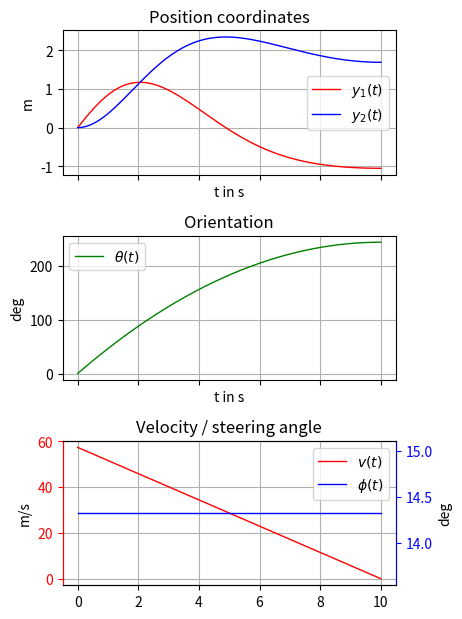
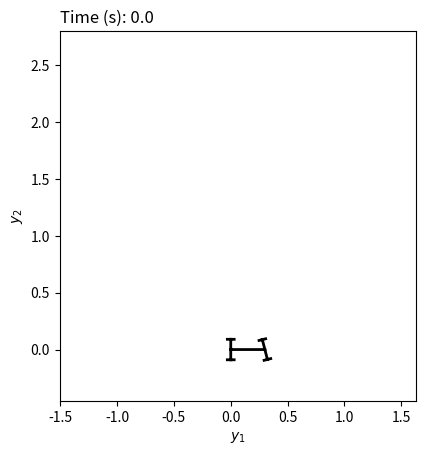

These charts were generated, in order, by the following Python code: (Note: this script raises an exception after producing the figures.)
# -*- coding: utf-8 -*-
import numpy as np
from numpy import cos, sin, tan
import scipy.integrate as sci
import matplotlib.pyplot as plt
import matplotlib.animation as mpla
#plt.rcParams['animation.ffmpeg_path'] = 'C:\\Progs\\ffmpeg\\bin\\ffmpeg.exe'


class Parameters(object):
    pass


# Physical parameter
para = Parameters()  # instance of class Parameters
para.l = 0.3         # define car length
para.w = para.l*0.3  # define car width

# Simulation parameter
sim_para = Parameters()  # instance of class Parameters
sim_para.t0 = 0          # start time
sim_para.tf = 10         # final time
sim_para.dt = 0.04       # step-size


def ode(x, t, p):
    """Function of the robots kinematics

    Args:
        x: state
        t: time
        p(object): parameter container class

    Returns:
        dxdt: state derivative
    """
    x1, x2, x3 = x  # state vector
    u1, u2 = control(x, t)  # control vector

    # dxdt = f(x, u):
    dxdt = np.array([u1 * cos(x3),
                     u1 * sin(x3),
                     1 / p.l * u1 * tan(u2)])

    # return state derivative
    return dxdt


def control(x, t):
    """Function of the control law

    Args:
        x: state vector
        t: time

    Returns:
        u: control vector

    """
    u1 = np.maximum(0, 1.0 - 0.1*t)
    u2 = np.full(u1.shape, 0.25)
    return np.array([u1, u2]).T


def plot_data(x, u, t, fig_width, fig_height, save=False):
    """Plotting function of simulated state and actions

    Args:
        x(ndarray): state-vector trajectory
        u(ndarray): control vector trajectory
        t(ndarray): time vector
        fig_width: figure width in cm
        fig_height: figure height in cm
        save (bool) : save figure (default: False)
    Returns: None

    """
    # creating a figure with 3 subplots, that share the x-axis
    fig1, (ax1, ax2, ax3) = plt.subplots(3, sharex=True)

    # set figure size to desired values
    fig1.set_size_inches(fig_width / 2.54, fig_height / 2.54)

    # plot y_1 in subplot 1
    ax1.plot(t, x[:, 0], label='$y_1(t)$', lw=1, color='r')

    # plot y_2 in subplot 1
    ax1.plot(t, x[:, 1], label='$y_2(t)$', lw=1, color='b')

    # plot theta in subplot 2
    ax2.plot(t, np.rad2deg(x[:, 2]), label=r'$\theta(t)$', lw=1, color='g')

    # plot control in subplot 3, left axis red, right blue
    ax3.plot(t, np.rad2deg(u[:, 0]), label=r'$v(t)$', lw=1, color='r')
    ax3.tick_params(axis='y', colors='r')
    ax33 = ax3.twinx()
    ax33.plot(t, np.rad2deg(u[:, 1]), label=r'$\phi(t)$', lw=1, color='b')
    ax33.spines["left"].set_color('r')
    ax33.spines["right"].set_color('b')
    ax33.tick_params(axis='y', colors='b')

    # Grids
    ax1.grid(True)
    ax2.grid(True)
    ax3.grid(True)

    # set the labels on the x and y axis and the titles
    ax1.set_title('Position coordinates')
    ax1.set_ylabel(r'm')
    ax1.set_xlabel(r't in s')
    ax2.set_title('Orientation')
    ax2.set_ylabel(r'deg')
    ax2.set_xlabel(r't in s')
    ax3.set_title('Velocity / steering angle')
    ax3.set_ylabel(r'm/s')
    ax33.set_ylabel(r'deg')
    ax33.set_xlabel(r't in s')

    # put a legend in the plot
    ax1.legend()
    ax2.legend()
    ax3.legend()
    li3, lab3 = ax3.get_legend_handles_labels()
    li33, lab33 = ax33.get_legend_handles_labels()
    ax3.legend(li3 + li33, lab3 + lab33, loc=0)

    # automatically adjusts subplot to fit in figure window
    plt.tight_layout()

    # save the figure in the working directory
    if save:
        plt.savefig('state_trajectory.pdf')  # save output as pdf
        #plt.savefig('state_trajectory.pgf')  # for easy export to LaTeX, needs a lot of extra packages
    return None


def car_animation(x, u, t, p):
    """Animation function of the car-like mobile robot

    Args:
        x(ndarray): state-vector trajectory
        u(ndarray): control vector trajectory
        t(ndarray): time vector
        p(object): parameters

    Returns: None

    """
    # Setup two empty axes with enough space around the trajectory so the car
    # can always be completely plotted. One plot holds the sketch of the car,
    # the other the curve
    dx = 1.5 * p.l
    dy = 1.5 * p.l
    fig2, ax = plt.subplots()
    ax.set_xlim([min(min(x_traj[:, 0] - dx), -dx),
                 max(max(x_traj[:, 0] + dx), dx)])
    ax.set_ylim([min(min(x_traj[:, 1] - dy), -dy),
                 max(max(x_traj[:, 1] + dy), dy)])
    ax.set_aspect('equal')
    ax.set_xlabel(r'$y_1$')
    ax.set_ylabel(r'$y_2$')

    # Axis handles
    h_x_traj_plot, = ax.plot([], [], 'b')  # state trajectory in the y1-y2-plane
    h_car, = ax.plot([], [], 'k', lw=2)    # car

    def car_plot(x, u):
        """Mapping from state x and action u to the position of the car elements

        Args:
            x: state vector
            u: action vector

        Returns:

        """
        wheel_length = 0.1 * p.l
        y1, y2, theta = x
        v, phi = u

        # define chassis lines
        chassis_y1 = [y1, y1 + p.l * cos(theta)]
        chassis_y2 = [y2, y2 + p.l * sin(theta)]

        # define lines for the front and rear axle
        rear_ax_y1 = [y1 + p.w * sin(theta), y1 - p.w * sin(theta)]
        rear_ax_y2 = [y2 - p.w * cos(theta), y2 + p.w * cos(theta)]
        front_ax_y1 = [chassis_y1[1] + p.w * sin(theta + phi),
                       chassis_y1[1] - p.w * sin(theta + phi)]
        front_ax_y2 = [chassis_y2[1] - p.w * cos(theta + phi),
                       chassis_y2[1] + p.w * cos(theta + phi)]

        # define wheel lines
        rear_l_wl_y1 = [rear_ax_y1[1] + wheel_length * cos(theta),
                        rear_ax_y1[1] - wheel_length * cos(theta)]
        rear_l_wl_y2 = [rear_ax_y2[1] + wheel_length * sin(theta),
                        rear_ax_y2[1] - wheel_length * sin(theta)]
        rear_r_wl_y1 = [rear_ax_y1[0] + wheel_length * cos(theta),
                        rear_ax_y1[0] - wheel_length * cos(theta)]
        rear_r_wl_y2 = [rear_ax_y2[0] + wheel_length * sin(theta),
                        rear_ax_y2[0] - wheel_length * sin(theta)]
        front_l_wl_y1 = [front_ax_y1[1] + wheel_length * cos(theta + phi),
                         front_ax_y1[1] - wheel_length * cos(theta + phi)]
        front_l_wl_y2 = [front_ax_y2[1] + wheel_length * sin(theta + phi),
                         front_ax_y2[1] - wheel_length * sin(theta + phi)]
        front_r_wl_y1 = [front_ax_y1[0] + wheel_length * cos(theta + phi),
                         front_ax_y1[0] - wheel_length * cos(theta + phi)]
        front_r_wl_y2 = [front_ax_y2[0] + wheel_length * sin(theta + phi),
                         front_ax_y2[0] - wheel_length * sin(theta + phi)]

        # empty value (to disconnect points, define where no line should be plotted)
        empty = [np.nan, np.nan]

        # concatenate set of coordinates
        data_y1 = [rear_ax_y1, empty, front_ax_y1, empty, chassis_y1,
                   empty, rear_l_wl_y1, empty, rear_r_wl_y1,
                   empty, front_l_wl_y1, empty, front_r_wl_y1]
        data_y2 = [rear_ax_y2, empty, front_ax_y2, empty, chassis_y2,
                   empty, rear_l_wl_y2, empty, rear_r_wl_y2,
                   empty, front_l_wl_y2, empty, front_r_wl_y2]

        # set data
        h_car.set_data(data_y1, data_y2)

    def init():
        """Initialize plot objects that change during animation.
           Only required for blitting to give a clean slate.

        Returns:

        """
        h_x_traj_plot.set_data([], [])
        h_car.set_data([], [])
        return h_x_traj_plot, h_car

    def animate(i):
        """Defines what should be animated

        Args:
            i: frame number

        Returns:

        """
        k = i % len(t)
        ax.set_title('Time (s): ' + str(t[k]), loc='left')
        h_x_traj_plot.set_xdata(x[0:k, 0])
        h_x_traj_plot.set_ydata(x[0:k, 1])
        car_plot(x[k, :], control(x[k, :], t[k]))
        return h_x_traj_plot, h_car

    ani = mpla.FuncAnimation(fig2, animate, init_func=init, frames=len(t) + 1,
                             interval=(t[1] - t[0]) * 1000,
                             blit=False)

    ani.save('animation.mp4', writer='ffmpeg', fps=1 / (t[1] - t[0]))
    plt.show()
    return None


# time vector
tt = np.arange(sim_para.t0, sim_para.tf + sim_para.dt, sim_para.dt)

# initial state
x0 = [0, 0, 0]

# simulation
x_traj = sci.odeint(ode, x0, tt, args=(para, ))
u_traj = control(x_traj, tt)

# plot
plot_data(x_traj, u_traj, tt, 12, 16, save=True)

# animation
car_animation(x_traj, u_traj, tt, para)

plt.show()